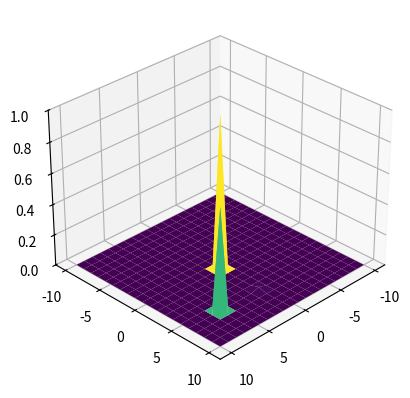

Reproduce this figure in Python.
import math
import copy
import numpy as np
import matplotlib.pyplot as plt
import matplotlib.animation as animation
from mpl_toolkits import mplot3d


def data(i, ax, X, Y, Z, V, surface):
    Z.append(X * 0)
    V.append(X * 0) 
    # center area where the water comes from
    for j in range(len(Z[i])):
        for k in range(len(Z[i][j])):
            if j == 0 or j == 19 or k == 0 or k == 19:
                Z[i][j][k] = 0
            elif j == 10 and k == 10:
                Z[i][j][k] = 1
            elif j == 15 and k == 10:
                Z[i][j][k] = 1 / 60
            elif j == 15 and k == 15:
                Z[i][j][k] = 4 / 6
    # water propagation formule 
    for j in range(20): 
        for k in range(20):
            # corner cases
            if j == 0 and k == 0:
                V[i + 1][j][k] = V[i][j][k] + (Z[i][j + 1][k] + Z[i][j][k + 1] + 2 * Z[i][j][k]) / 4 - Z[i][j][k]
            elif j == 0 and k == 19:
                V[i + 1][j][k] = V[i][j][k] + (Z[i][j + 1][k] + Z[i][j][k - 1] + 2 * Z[i][j][k]) / 4 - Z[i][j][k]
            elif j == 19 and k == 0:
                V[i + 1][j][k] = V[i][j][k] + (Z[i][j - 1][k] + Z[i][j][k + 1] + 2 * Z[i][j][k]) / 4 - Z[i][j][k]
            elif j == 19 and k == 19:
                V[i + 1][j][k] = V[i][j][k] + (Z[i][j - 1][k] + Z[i][j][k - 1] + 2 * Z[i][j][k]) / 4 - Z[i][j][k]
            # edge cases
            elif j == 0:
                V[i + 1][j][k] = V[i][j][k] + (Z[i][j + 1][k] + Z[i][j][k + 1] + Z[i][j][k - 1] + Z[i][j][k]) / 4 - Z[i][j][k]
            elif j == 19:
                V[i + 1][j][k] = V[i][j][k] + (Z[i][j - 1][k] + Z[i][j][k + 1] + Z[i][j][k - 1] + Z[i][j][k]) / 4 - Z[i][j][k]
            elif k == 0:
                V[i + 1][j][k] = V[i][j][k] + (Z[i][j + 1][k] + Z[i][j - 1][k] + Z[i][j][k + 1] + Z[i][j][k]) / 4 - Z[i][j][k]
            elif k == 19:
                V[i + 1][j][k] = V[i][j][k] + (Z[i][j + 1][k] + Z[i][j - 1][k] + Z[i][j][k - 1] + Z[i][j][k]) / 4 - Z[i][j][k]
            #general case
            else:
                V[i + 1][j][k] = V[i][j][k] + (Z[i][j + 1][k] + Z[i][j - 1][k] + Z[i][j][k + 1] + Z[i][j][k - 1]) / 4 - Z[i][j][k]
            V[i + 1][j][k] *= 0.1
            Z[i + 1][j][k] = Z[i][j][k] + V[i + 1][j][k]
    ax.clear()
    ax.set_zlim(0, 1)
    surface = ax.plot_surface(X, Y, Z[i], rstride=1, cstride=1,
        cmap='viridis', edgecolor='none')
    return(surface)

def main():
    x = np.linspace(-10, 10, 20)
    y = np.linspace(-10, 10, 20)
    X, Y = np.meshgrid(x, y)
    Z = []
    Z.append(X * 0) 
    V = []
    V.append(X * 0) 
    #center area where the water comes from
    for j in range(len(Z[0])):
        for k in range(len(Z[0][j])):
            if j == 0 or j == 19 or k == 0 or k == 19:
                Z[0][j][k] = 0
            elif j == 10 and k == 10:
                Z[0][j][k] = 1
            elif j == 15 and k == 10:
                Z[0][j][k] = 1 / 60
            elif j == 15 and k == 15:
                Z[0][j][k] =  4 / 6
    fig = plt.figure()
    ax = plt.axes(projection='3d')
    ax.set_zlim(0, 1)
    surface = ax.plot_surface(X, Y, Z[0], rstride=1, cstride=1,
        cmap='viridis', edgecolor='none')
    ani = animation.FuncAnimation(fig, data, fargs=(ax, X, Y, Z, V, surface), interval=100, blit=False)

    ax.view_init(30, 45)

    plt.show()

if __name__ == "__main__":
    main()